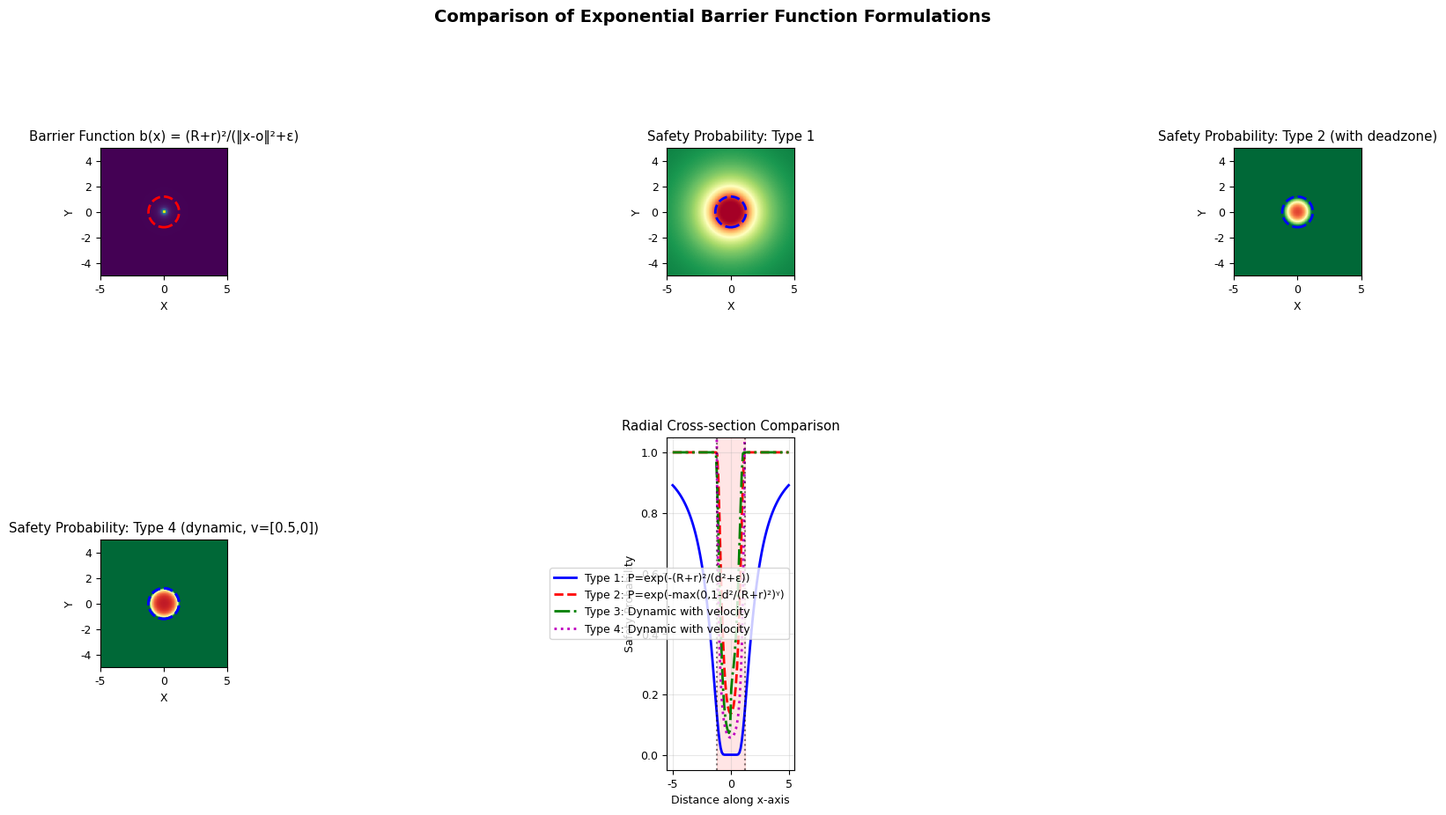
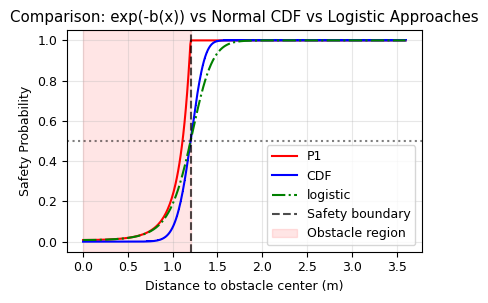

These charts were generated, in order, by the following Python code:
import numpy as np
import matplotlib.pyplot as plt
from scipy.stats import norm

plt.rcParams['font.family'] = 'Times New Roman'
plt.rcParams['font.size'] = 9

class ExponentialBarrierSafety:
    """
    Safety probability using exponential barrier functions
    P_i(x) = exp(-b_i(x)) with various barrier formulations
    """
    
    def __init__(self, obstacles, robot_radius=0.2, epsilon=0.01, 
                 scale_factor=1.0, gamma=2.0):
        """
        Parameters:
        -----------
        obstacles : list
            List of (center_x, center_y, radius)
        robot_radius : float
            Robot radius for obstacle inflation
        epsilon : float
            Small constant to avoid division by zero
        scale_factor : float
            Scaling factor for barrier function
        gamma : float
            Control parameter for barrier steepness
        """
        self.obstacles = obstacles
        self.robot_radius = robot_radius
        self.epsilon = epsilon
        self.scale = scale_factor
        self.gamma = gamma
    
    def barrier_function_1(self, position, obstacle):
        """
        Barrier function 1: b(x) = (R+r)² / (‖x-o‖² + ε)
        
        Simple reciprocal form, smooth everywhere
        """
        center = np.array(obstacle[:2])
        radius = obstacle[2]
        pos = np.array(position)
        
        dist_sq = np.sum((pos - center)**2) + self.epsilon
        safety_radius = radius + self.robot_radius
        
        b = (safety_radius**2) / dist_sq
        
        # Safety probability
        p = np.exp(-self.scale * b)
        
        return p, b, dist_sq
    
    def barrier_function_2(self, position, obstacle):
        """
        Barrier function 2: b(x) = max(0, 1 - ‖x-o‖²/(R+r)²)ᵞ
        
        Zero inside safe region, positive near boundary
        """
        center = np.array(obstacle[:2])
        radius = obstacle[2]
        pos = np.array(position)
        
        dist_sq = np.sum((pos - center)**2)
        safety_radius = radius + self.robot_radius
        threshold = safety_radius**2
        
        if dist_sq >= threshold:
            b = 0.0  # Outside or on boundary
        else:
            # Inside safety region: barrier increases as we approach center
            normalized = 1.0 - dist_sq / threshold
            b = normalized**self.gamma
        
        # Safety probability
        p = np.exp(-self.scale * b)
        
        return p, b, dist_sq
    
    def barrier_function_3(self, position, velocity, obstacle):
        """
        Barrier function 3: Dynamic barrier considering velocity
        
        b(x,v) = max(0, 1 - (‖x-o‖² + α⋅v⋅(x-o))/(R+r)²)
        
        α: velocity influence factor
        """
        center = np.array(obstacle[:2])
        radius = obstacle[2]
        pos = np.array(position)
        vel = np.array(velocity)
        
        # Position component
        dist_sq = np.sum((pos - center)**2)
        
        # Velocity influence (dot product with direction to obstacle)
        dir_to_obs = pos - center
        dir_to_obs_norm = np.linalg.norm(dir_to_obs)
        if dir_to_obs_norm > 1e-10:
            dir_to_obs_unit = dir_to_obs / dir_to_obs_norm
            velocity_influence = np.dot(vel, dir_to_obs_unit)
        else:
            velocity_influence = 0.0
        
        # Combined safety metric (positive if moving toward obstacle)
        safety_metric = dist_sq + 0.5 * velocity_influence
        safety_radius = radius + self.robot_radius
        threshold = safety_radius**2
        
        if safety_metric >= threshold:
            b = 0.0
        else:
            normalized = 1.0 - safety_metric / threshold
            b = max(0, normalized)**2
        
        # Safety probability
        p = np.exp(-self.scale * b)
        
        return p, b, safety_metric
    
    def barrier_function_4(self, position, obstacle):
        """
        Barrier function 4: b(x) = (R+r)² - ‖x-o‖²
        
        Simple reciprocal form, smooth everywhere
        """
        center = np.array(obstacle[:2])
        radius = obstacle[2]
        pos = np.array(position)
        
        dist_sq = np.sum((pos - center)**2) 
        safety_radius = radius + self.robot_radius

        b = (safety_radius**2) - dist_sq

        # Safety probability
        p = np.exp(-self.scale * b)
        
        return p, b, dist_sq
    
    def total_safety_probability(self, position, velocity=None, 
                                 method='product', barrier_type=1):
        """
        Compute total safety probability using specified barrier function
        
        Parameters:
        -----------
        position : array-like
            Robot position [x, y]
        velocity : array-like or None
            Robot velocity [vx, vy]
        method : str
            'product', 'min', or 'softmin'
        barrier_type : int
            1, 2, or 3 (different barrier formulations)
            
        Returns:
        --------
        dict containing total probability and individual values
        """
        if velocity is None:
            velocity = [0.0, 0.0]
        
        individual_results = []
        
        for i, obstacle in enumerate(self.obstacles):
            if barrier_type == 1:
                prob, b_val, dist_metric = self.barrier_function_1(
                    position, obstacle
                )
            elif barrier_type == 2:
                prob, b_val, dist_metric = self.barrier_function_2(
                    position, obstacle
                )
            elif barrier_type == 3:
                prob, b_val, dist_metric = self.barrier_function_3(
                    position, velocity, obstacle
                )
            elif barrier_type == 4:
                prob, b_val, dist_metric = self.barrier_function_4(
                    position, velocity, obstacle
                )
            else:
                raise ValueError(f"Unknown barrier type: {barrier_type}")
            
            individual_results.append({
                'obstacle_id': i,
                'probability': prob,
                'barrier_value': b_val,
                'distance_metric': dist_metric,
                'center': obstacle[:2],
                'radius': obstacle[2]
            })
        
        # Combine probabilities
        probs = [r['probability'] for r in individual_results]
        
        if method == 'product':
            total_prob = np.prod(probs) if probs else 1.0
        elif method == 'min':
            total_prob = min(probs) if probs else 1.0
        elif method == 'softmin':
            beta = 10.0
            weights = np.exp(-beta * np.array(probs))
            weights = weights / np.sum(weights)
            total_prob = np.sum(weights * probs)
        else:
            raise ValueError(f"Unknown method: {method}")
        
        return {
            'total_probability': total_prob,
            'individual_results': individual_results,
            'method': method,
            'barrier_type': barrier_type
        }
    
    def visualize_comparison(self):
        """Compare different barrier function formulations"""
        
        # Create test grid
        x = np.linspace(-5, 5, 100)
        y = np.linspace(-5, 5, 100)
        X, Y = np.meshgrid(x, y)
        
        # Single obstacle at origin for visualization
        test_obstacle = (0, 0, 1.0)
        
        # Initialize result arrays
        P1 = np.zeros_like(X)  # Barrier type 1
        P2 = np.zeros_like(X)  # Barrier type 2
        P3 = np.zeros_like(X)  # Barrier type 3
        P4 = np.zeros_like(X)  # Barrier type 4
        B1 = np.zeros_like(X)  # Barrier values
        
        # Test velocity (for type 3)
        test_velocity = [0.5, 0]
        
        for i in range(X.shape[0]):
            for j in range(X.shape[1]):
                pos = [X[i, j], Y[i, j]]
                
                # Type 1
                p1, b1, _ = self.barrier_function_1(pos, test_obstacle)
                P1[i, j] = p1
                B1[i, j] = b1
                
                # Type 2
                p2, _, _ = self.barrier_function_2(pos, test_obstacle)
                P2[i, j] = p2
                
                # Type 3
                p3, _, _ = self.barrier_function_3(pos, test_velocity, test_obstacle)
                P3[i, j] = p3

                p4, _, _ = self.barrier_function_4(pos, test_obstacle)
                P4[i, j] = p4
        
        # Create visualization
        fig, axes = plt.subplots(2, 3, figsize=(15, 10))
        
        # 1. Barrier function values (type 1)
        im1 = axes[0, 0].imshow(B1, extent=[-5, 5, -5, 5], 
                               origin='lower', cmap='viridis')
        # plt.colorbar(im1, ax=axes[0, 0], label='b(x)')
        circle1 = plt.Circle((0, 0), 1.0 + self.robot_radius, 
                            fill=False, linestyle='--', linewidth=2, color='red')
        axes[0, 0].add_patch(circle1)
        axes[0, 0].set_xlabel('X')
        axes[0, 0].set_ylabel('Y')
        axes[0, 0].set_title('Barrier Function b(x) = (R+r)²/(‖x-o‖²+ε)')
        axes[0, 0].set_aspect('equal')
        
        # 2. Safety probability (type 1)
        im2 = axes[0, 1].imshow(P1, extent=[-5, 5, -5, 5], 
                               origin='lower', cmap='RdYlGn', vmin=0, vmax=1)
        # plt.colorbar(im2, ax=axes[0, 1], label='P(x) = exp(-b(x))')
        circle2 = plt.Circle((0, 0), 1.0 + self.robot_radius, 
                            fill=False, linestyle='--', linewidth=2, color='blue')
        axes[0, 1].add_patch(circle2)
        axes[0, 1].set_xlabel('X')
        axes[0, 1].set_ylabel('Y')
        axes[0, 1].set_title('Safety Probability: Type 1')
        axes[0, 1].set_aspect('equal')
        
        # 3. Safety probability (type 2)
        im3 = axes[0, 2].imshow(P2, extent=[-5, 5, -5, 5], 
                               origin='lower', cmap='RdYlGn', vmin=0, vmax=1)
        # plt.colorbar(im3, ax=axes[0, 2], label='P(x)')
        circle3 = plt.Circle((0, 0), 1.0 + self.robot_radius, 
                            fill=False, linestyle='--', linewidth=2, color='blue')
        axes[0, 2].add_patch(circle3)
        axes[0, 2].set_xlabel('X')
        axes[0, 2].set_ylabel('Y')
        axes[0, 2].set_title('Safety Probability: Type 2 (with deadzone)')
        axes[0, 2].set_aspect('equal')
        
        # 4. Safety probability (type 3 - dynamic)
        im4 = axes[1, 0].imshow(P3, extent=[-5, 5, -5, 5], 
                               origin='lower', cmap='RdYlGn', vmin=0, vmax=1)
        # plt.colorbar(im4, ax=axes[1, 0], label='P(x,v)')
        circle4 = plt.Circle((0, 0), 1.0 + self.robot_radius, 
                            fill=False, linestyle='--', linewidth=2, color='blue')
        axes[1, 0].add_patch(circle4)
        axes[1, 0].set_xlabel('X')
        axes[1, 0].set_ylabel('Y')
        axes[1, 0].set_title('Safety Probability: Type 3 (dynamic, v=[0.5,0])')
        axes[1, 0].set_aspect('equal')

        im5 = axes[1, 0].imshow(P4, extent=[-5, 5, -5, 5], 
                               origin='lower', cmap='RdYlGn', vmin=0, vmax=1)
        # plt.colorbar(im5, ax=axes[1, 0], label='P(x,v)')
        circle5 = plt.Circle((0, 0), 1.0 + self.robot_radius, 
                            fill=False, linestyle='--', linewidth=2, color='blue')
        axes[1, 0].add_patch(circle5)
        axes[1, 0].set_xlabel('X')
        axes[1, 0].set_ylabel('Y')
        axes[1, 0].set_title('Safety Probability: Type 4 (dynamic, v=[0.5,0])')
        axes[1, 0].set_aspect('equal')

        # 5. Radial cross-section
        axes[1, 1].set_position([0.55, 0.05, 0.4, 0.4])  # Adjust position
        
        # Extract radial profile along x-axis
        center_idx = X.shape[1] // 2
        radial_distances = X[center_idx, :]
        
        # Probabilities along x-axis
        p1_profile = P1[center_idx, :]
        p2_profile = P2[center_idx, :]
        p3_profile = P3[center_idx, :]
        p4_profile = P4[center_idx, :]
        
        axes[1, 1].plot(radial_distances, p1_profile, 'b-', linewidth=2, 
                       label='Type 1: P=exp(-(R+r)²/(d²+ε))')
        axes[1, 1].plot(radial_distances, p2_profile, 'r--', linewidth=2, 
                       label='Type 2: P=exp(-max(0,1-d²/(R+r)²)ᵞ)')
        axes[1, 1].plot(radial_distances, p3_profile, 'g-.', linewidth=2, 
                       label='Type 3: Dynamic with velocity')
        axes[1, 1].plot(radial_distances, p4_profile, 'm:', linewidth=2, 
                       label='Type 4: Dynamic with velocity')
        
        # Mark obstacle boundary
        safety_radius = 1.0 + self.robot_radius
        axes[1, 1].axvline(x=-safety_radius, color='k', linestyle=':', alpha=0.5)
        axes[1, 1].axvline(x=safety_radius, color='k', linestyle=':', alpha=0.5)
        axes[1, 1].axvspan(-safety_radius, safety_radius, alpha=0.1, color='red')
        
        axes[1, 1].set_xlabel('Distance along x-axis')
        axes[1, 1].set_ylabel('Safety Probability')
        axes[1, 1].set_title('Radial Cross-section Comparison')
        axes[1, 1].legend()
        axes[1, 1].grid(True, alpha=0.3)
        axes[1, 1].set_ylim(-0.05, 1.05)
        
        # Remove unused subplot
        axes[1, 2].remove()
        
        plt.suptitle('Comparison of Exponential Barrier Function Formulations', 
                    fontsize=14, fontweight='bold')
        plt.tight_layout()
        plt.show()
        
        return X, Y, P1, P2, P3, B1
    
    def compare_with_normal_cdf(self):
        """Compare exp(-b(x)) with normal CDF Φ(z) approach"""
        
        # Parameters for comparison
        safety_radius = 1.0 + self.robot_radius
        
        # Distance values
        distances = np.linspace(0, 3 * safety_radius, 500)
        
        sigma = 0.3  # Uncertainty parameter
        # 1. Exponential barrier function (type 1)
        exp_probs = []
        for d in distances:
            # Simplified: b = (safety_radius)² / (d² + ε)
            b = (safety_radius**2) / (d**2 + self.epsilon)
            exp_probs.append(np.exp(- b/sigma))
        
        # 2. Normal CDF approach
        # Assume: z = (d² - safety_radius²) / σ
        
        cdf_probs = []
        for d in distances:
            h = d**2 - safety_radius**2  # CBF function h(x)
            z = h / sigma
            cdf_probs.append(norm.cdf(z))
        
        # 3. Hybrid approach: exp of something else
        hybrid_probs = []
        for d in distances:
            h = d**2 - safety_radius**2
            # Softplus-like: exp(-log(1 + exp(-h/σ)))
            hybrid_probs.append(1.0 / (1.0 + np.exp(-h/sigma)))
        
        exp_probs_max = []
        for d in distances:
            # Simplified: b = (safety_radius)² / (d² + ε)
            b = - (d**2) + (safety_radius**2)
            if b < 0:
                 b = 0
            exp_probs_max.append(np.exp(- b/sigma))
        exp_probs_inv = []
        for d in distances:
            # Simplified: b = (safety_radius)² / (d² + ε)
            b = 1/d - 1/safety_radius
            # if b < 0:
            #     b = 0
            exp_probs_inv.append(np.exp(- b/sigma))

        # Plot comparison
        plt.figure(figsize=(4.3, 3.1))
        
        # plt.plot(distances, exp_probs, 'b-', linewidth=2, 
        #         label=f'exp(-b(x)/σ), b=(R+r)²/(d²+ε)')
        # plt.plot(distances, exp_probs_max, 'r:', linewidth=1.5, 
        #         label=f'exp(-b(x)/σ), b=(R+r)² - d²')
        # plt.plot(distances, exp_probs_inv, color='black', linestyle='--', linewidth=1.5, 
        #         label=f'exp(-b(x)/σ), b=1/d - 1/(R+r)')
        # plt.plot(distances, cdf_probs, 'b-,', linewidth=1.5, 
        #         label=f'Φ(z), z=(d²-(R+r)²)/σ')
        # plt.plot(distances, hybrid_probs, 'g-.', linewidth=1.5, 
        #         label=f'1/(1+exp(-h/σ)), h=d²-(R+r)²')
        
        plt.plot(distances, exp_probs_max, 'r-', linewidth=1.5, 
                label=r'P1')
        # plt.plot(distances, exp_probs_inv, color='black', linestyle='--', linewidth=1.5, 
        #         label=r'$P_2(d)$')
        plt.plot(distances, cdf_probs, 'b-,', linewidth=1.5, 
                label=r'CDF')
        plt.plot(distances, hybrid_probs, 'g-.', linewidth=1.5, 
                label=r'logistic')
        # plt.plot(distances, exp_probs, 'b-', linewidth=2)
        # plt.plot(distances, exp_probs_max, 'r-', linewidth=2)
        # plt.plot(distances, exp_probs_inv, color='black', linestyle='--', linewidth=2)
        # plt.plot(distances, cdf_probs, 'r--', linewidth=2)
        # plt.plot(distances, hybrid_probs, 'g-.', linewidth=2)
        
        # Mark safety boundary
        plt.axvline(x=safety_radius, color='k', linestyle='--', alpha=0.7,
                   label=f'Safety boundary')
        plt.axhline(y=0.5, color='k', linestyle=':', alpha=0.5)
        
        # Fill obstacle region
        plt.axvspan(0, safety_radius, alpha=0.1, color='red', label='Obstacle region')
        
        plt.xlabel('Distance to obstacle center (m)')
        plt.ylabel('Safety Probability')
        plt.title('Comparison: exp(-b(x)) vs Normal CDF vs Logistic Approaches')
        plt.legend()
        plt.grid(True, alpha=0.3)
        plt.ylim(-0.05, 1.05)
        
        plt.tight_layout()
        plt.savefig('expBarrier_vs_NormalCDF_Comparison.pdf', dpi=300)
        plt.show()
        
        # Analyze properties
        print("\n" + "="*70)
        print("PROPERTY COMPARISON AT BOUNDARY (d = R+r):")
        print("="*70)
        
        d_boundary = safety_radius
        
        # Exponential barrier at boundary
        b_boundary = (safety_radius**2) / (d_boundary**2 + self.epsilon)
        p_exp_boundary = np.exp(-self.scale * b_boundary)
        
        # Normal CDF at boundary
        h_boundary = d_boundary**2 - safety_radius**2
        z_boundary = h_boundary / sigma
        p_cdf_boundary = norm.cdf(z_boundary)
        
        # Hybrid at boundary
        p_hybrid_boundary = 1.0 / (1.0 + np.exp(-h_boundary/sigma))
        
        print(f"\nExponential barrier:")
        print(f"  b(d=R+r) = {b_boundary:.4f}")
        print(f"  P(d=R+r) = exp(-{self.scale}×{b_boundary:.4f}) = {p_exp_boundary:.4f}")
        
        print(f"\nNormal CDF:")
        print(f"  h(d=R+r) = {h_boundary:.4f}")
        print(f"  z = {h_boundary:.4f}/{sigma:.4f} = {z_boundary:.4f}")
        print(f"  P(d=R+r) = Φ({z_boundary:.4f}) = {p_cdf_boundary:.4f}")
        
        print(f"\nLogistic (hybrid):")
        print(f"  P(d=R+r) = 1/(1+exp(-{h_boundary:.4f}/{sigma:.4f})) = {p_hybrid_boundary:.4f}")
        
        print("\nKey insights:")
        print("1. exp(-b(x)): Boundary probability ≠ 0.5 (depends on parameters)")
        print("2. Φ(z): Boundary probability = 0.5 (by construction when h=0)")
        print("3. Logistic: Similar to Φ but computationally simpler")
        
        return distances, exp_probs, cdf_probs, hybrid_probs

# 主程序演示
if __name__ == "__main__":
    print("="*70)
    print("EXPONENTIAL BARRIER FUNCTION SAFETY PROBABILITY")
    print("="*70)
    print("\nExploring: P(x) = exp(-b(x)) where b(x) is a barrier function")
    
    # 创建障碍物（为了可视化，只用一个在原点）
    obstacles = [(0, 0, 1.0)]
    
    # 初始化指数障碍函数安全评估器
    exp_safety = ExponentialBarrierSafety(
        obstacles=obstacles,
        robot_radius=0.2,
        epsilon=0.01,
        scale_factor=2.0,  # 调整概率衰减速度
        gamma=2.0          # 对于type 2的指数
    )
    
    # 1. 可视化不同障碍函数的比较
    print("\n1. Visualizing different barrier function formulations...")
    X, Y, P1, P2, P3, B1 = exp_safety.visualize_comparison()
    
    # 2. 与正态CDF方法比较
    print("\n2. Comparing with Normal CDF approach...")
    distances, exp_probs, cdf_probs, hybrid_probs = exp_safety.compare_with_normal_cdf()
    
    # 3. 测试特定点
    print("\n3. Testing specific positions:")
    print("-"*50)
    
    test_positions = [
        ("Inside obstacle", [0.5, 0]),
        ("At boundary", [1.2, 0]),  # R+r = 1.0+0.2 = 1.2
        ("Near obstacle", [1.5, 0]),
        ("Far away", [3.0, 0])
    ]
    
    for desc, pos in test_positions:
        # 计算距离
        dist = np.linalg.norm(pos)
        
        # 指数障碍函数
        result_exp = exp_safety.total_safety_probability(
            pos, velocity=[0.5, 0], barrier_type=1
        )
        
        # 正态CDF（手动计算对比）
        safety_radius = 1.0 + 0.2
        h_val = dist**2 - safety_radius**2
        sigma = 0.3
        z_score = h_val / sigma
        p_cdf = norm.cdf(z_score)
        
        print(f"\n{desc} at {pos} (distance={dist:.2f}):")
        print(f"  Exponential barrier: P = {result_exp['total_probability']:.6f}")
        print(f"  Normal CDF (σ={sigma}): P = Φ({z_score:.3f}) = {p_cdf:.6f}")
        
        if result_exp['individual_results']:
            barrier_val = result_exp['individual_results'][0]['barrier_value']
            print(f"  Barrier value b(x) = {barrier_val:.4f}")
    
    # 4. 数值特性分析
    print("\n4. Numerical properties analysis:")
    print("-"*50)
    
    # 测试极值情况
    extreme_positions = [
        ("Very close to center", [0.01, 0]),
        ("Very far", [100, 0])
    ]
    
    for desc, pos in extreme_positions:
        result = exp_safety.total_safety_probability(pos, barrier_type=1)
        p = result['total_probability']
        
        print(f"{desc}:")
        print(f"  Position: {pos}")
        print(f"  Safety probability: {p:.10e}")
        
        if p < 1e-100:
            print(f"  → Effectively 0 (underflow protection needed)")
    
    # 5. 梯度计算示例（用于优化）
    print("\n5. Gradient calculation for optimization:")
    print("-"*50)
    
    # 在(2,0)点计算梯度的数值近似
    test_point = np.array([2.0, 0.0])
    epsilon_grad = 1e-6
    
    # 中心差分计算梯度
    grad_numerical = np.zeros(2)
    for i in range(2):
        # f(x + ε)
        point_plus = test_point.copy()
        point_plus[i] += epsilon_grad
        result_plus = exp_safety.total_safety_probability(point_plus, barrier_type=1)
        f_plus = result_plus['total_probability']
        
        # f(x - ε)
        point_minus = test_point.copy()
        point_minus[i] -= epsilon_grad
        result_minus = exp_safety.total_safety_probability(point_minus, barrier_type=1)
        f_minus = result_minus['total_probability']
        
        # 中心差分
        grad_numerical[i] = (f_plus - f_minus) / (2 * epsilon_grad)
    
    print(f"At position {test_point}:")
    print(f"  Safety probability: {exp_safety.total_safety_probability(test_point, barrier_type=1)['total_probability']:.6f}")
    print(f"  Numerical gradient: [{grad_numerical[0]:.6f}, {grad_numerical[1]:.6f}]")
    print(f"  Gradient direction: points toward safety increase")
    
    print("\n" + "="*70)
    print("SUMMARY: exp(-b(x)) as a safety probability function")
    print("="*70)
    print("\nAdvantages:")
    print("1. Simple and computationally efficient")
    print("2. Naturally bounded in (0,1] (or [0,1] with modifications)")
    print("3. Smooth and differentiable everywhere (with proper b(x))")
    print("4. Easy to tune with scale parameter")
    
    print("\nDisadvantages:")
    print("1. No direct connection to probability theory")
    print("2. Boundary probability not naturally 0.5")
    print("3. Harder to incorporate uncertainty explicitly")
    print("4. Less theoretical guarantees than CDF-based methods")
    
    print("\nUse when: Computation speed > Theoretical rigor")
    print("Use Φ(z) when: Uncertainty modeling > Computation speed")
